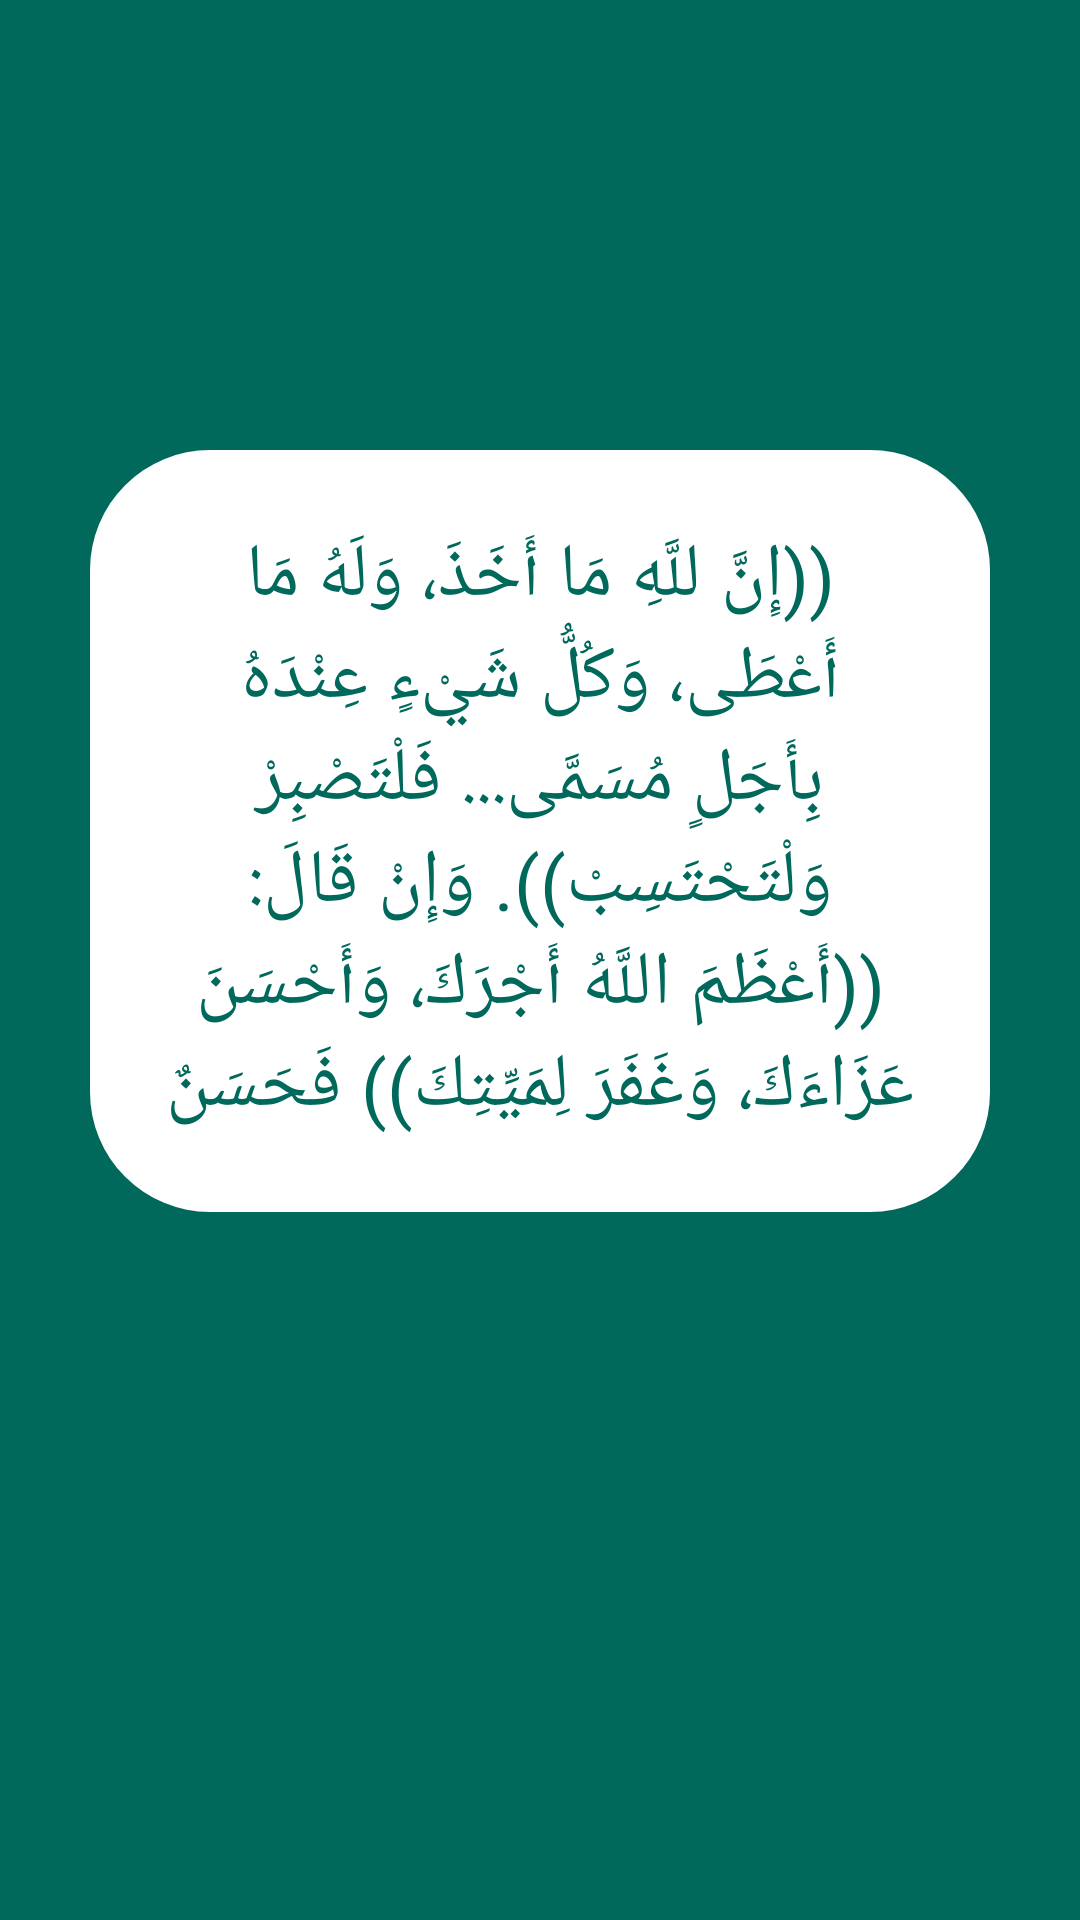

Android layout source for this screen:
<!-- AndroidManifest.xml: application theme Theme.Azkary -->
<!-- res/layout/activity_d18.xml -->
<?xml version="1.0" encoding="utf-8"?>
<ScrollView xmlns:android="http://schemas.android.com/apk/res/android"
    xmlns:app="http://schemas.android.com/apk/res-auto"
    xmlns:tools="http://schemas.android.com/tools"
    android:layout_width="match_parent"
    android:layout_height="match_parent"
    android:orientation="vertical"
    android:background="@color/mycolor"
    tools:context=".D18">

    <LinearLayout
        android:orientation="vertical"
        android:layout_width="match_parent"
        android:layout_height="wrap_content">
        <TextView
            android:text="@string/d19"
            style="@style/customstyle"
            android:gravity="center"
            android:background="@drawable/textborder"
            android:layout_marginTop="150dp"
            android:textColor="@color/mycolor"
            android:layout_width="match_parent"
            android:layout_height="wrap_content">

        </TextView>



        <LinearLayout
            android:orientation="horizontal"
            android:layout_width="match_parent"
            android:layout_height="wrap_content">

            <ImageView
                android:id="@+id/m181"
                android:layout_width="40dp"
                android:layout_height="40dp"
                android:layout_marginLeft="130dp"
                android:layout_marginTop="50dp"
                android:src="@drawable/play">

            </ImageView>

            <ImageView
                android:id="@+id/m182"
                android:layout_marginLeft="80dp"
                android:layout_marginTop="50dp"
                android:src="@drawable/pause"
                android:layout_width="40dp"
                android:layout_height="40dp">

            </ImageView>

        </LinearLayout>

    </LinearLayout>



</ScrollView>
<!-- resources referenced by this layout -->
<resources>
  <color name="mycolor">#FF00695C</color>
  <!-- drawable textborder (drawable) -->
  <?xml version="1.0" encoding="utf-8"?>
  <shape xmlns:android="http://schemas.android.com/apk/res/android" android:shape="rectangle">
      <solid
          android:color="@color/white"
          ></solid>
  
      <corners
          android:radius="40dp">
  
      </corners>
  
  </shape>
  <string name="d19">((إِنَّ للَّهِ مَا أَخَذَ، وَلَهُ مَا أَعْطَى، وَكُلُّ شَيْءٍ عِنْدَهُ بِأَجَلٍ مُسَمَّى... فَلْتَصْبِرْ وَلْتَحْتَسِبْ)). وَإِنْ قَالَ: ((أَعْظَمَ اللَّهُ أَجْرَكَ، وَأَحْسَنَ عَزَاءَكَ، وَغَفَرَ لِمَيِّتِكَ)) فَحَسَنٌ</string>
  <style name="customstyle">
          <item name="backgroundTint">@color/white</item>
          <item name="android:textSize">25sp</item>
          <item name="android:padding">25dp</item>
          <item name="android:layout_marginRight">30dp</item>
          <item name="android:layout_marginLeft">30dp</item>
          <item name="android:layout_marginTop">30dp</item>
          <item name="android:textColor">@color/mycolor</item>
      </style>
  <style name="Theme.Azkary" parent="Theme.AppCompat.Light.NoActionBar">
          
          <item name="colorPrimaryVariant">@color/purple_700</item>
          <item name="colorOnPrimary">@color/white</item>
          
          <item name="colorSecondary">@color/teal_200</item>
          <item name="colorPrimary"> @color/mycolor</item>
          <item name="colorSecondaryVariant">@color/teal_700</item>
          <item name="colorOnSecondary">@color/black</item>
          
          <item name="android:statusBarColor" tools:targetApi="l">?attr/colorPrimaryVariant</item>
          
      </style>
  <color name="white">#FFFFFFFF</color>
  <color name="purple_700">#524F5A</color>
  <color name="teal_200">#FF03DAC5</color>
  <color name="teal_700">#08A5A4</color>
  <color name="black">#FF000000</color>
</resources>
